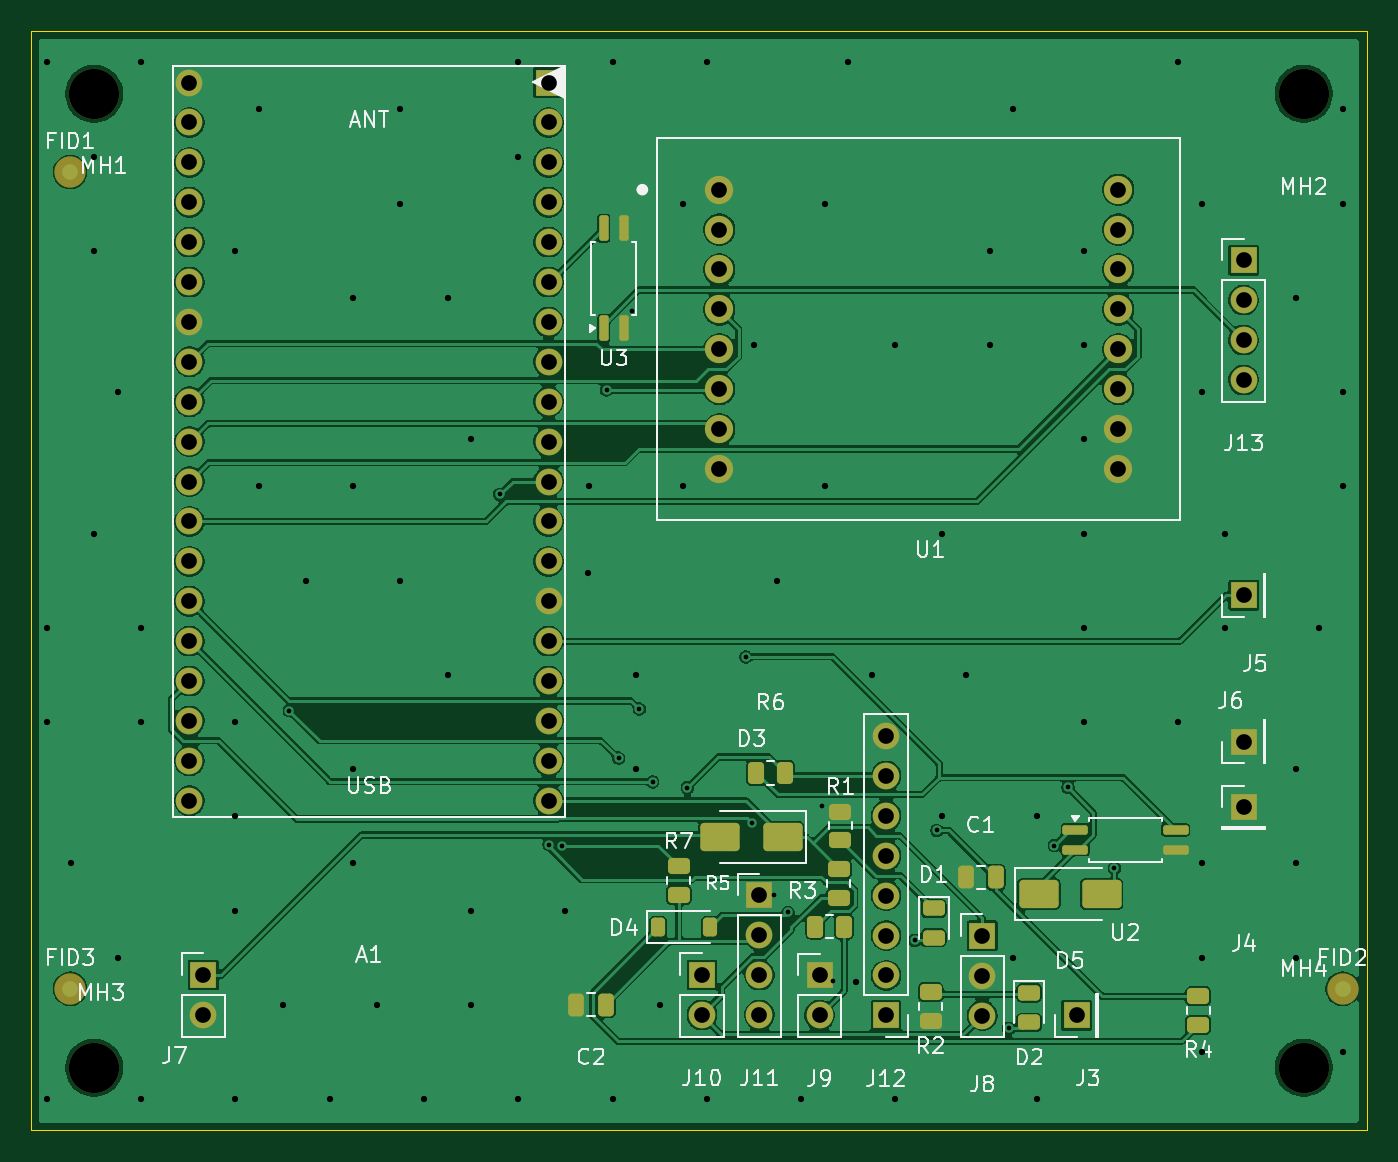
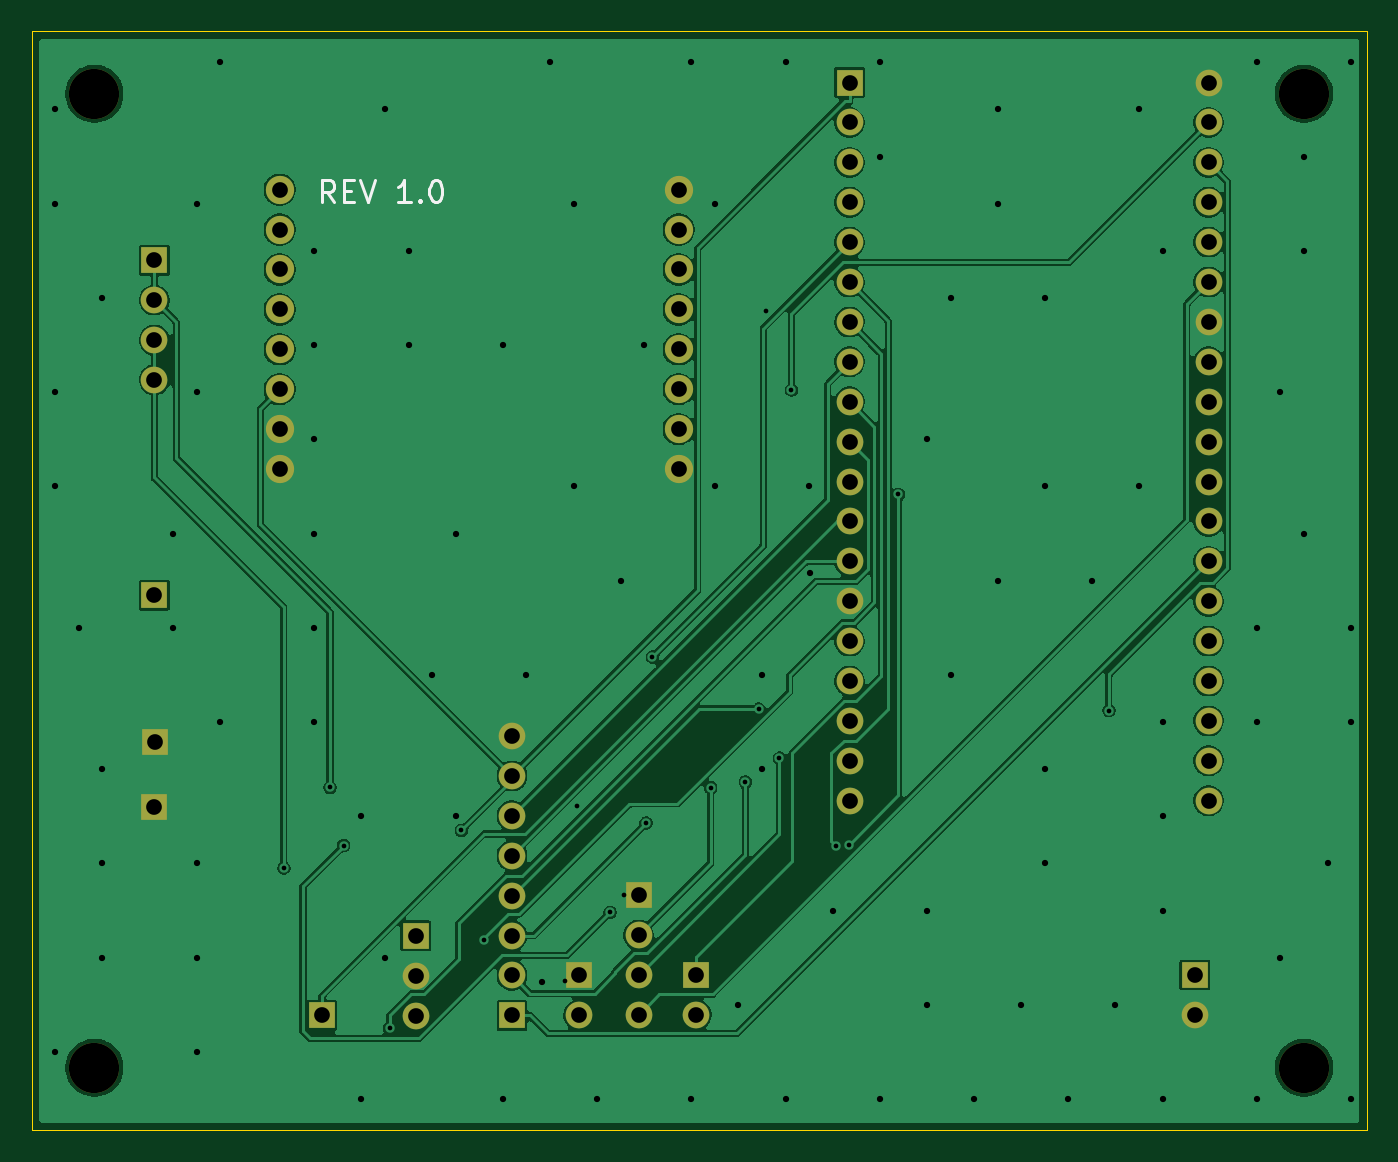
Circuit board: 8 layer files. Board 85.0 x 70.0 mm.
- bottom_copper: pcbignicao_smd-B_Cu.gbl (108028 bytes)
- bottom_mask: pcbignicao_smd-B_Mask.gbs (3179 bytes)
- bottom_silk: pcbignicao_smd-B_Silkscreen.gbo (2833 bytes)
- outline: pcbignicao_smd-Edge_Cuts.gm1 (692 bytes)
- top_copper: pcbignicao_smd-F_Cu.gtl (164139 bytes)
- top_mask: pcbignicao_smd-F_Mask.gts (6331 bytes)
- top_silk: pcbignicao_smd-F_Silkscreen.gto (48114 bytes)
- drill: pcbignicao_smd.drl (3563 bytes)

=== bottom_copper: pcbignicao_smd-B_Cu.gbl (108028 bytes, source omitted) ===
=== bottom_mask: pcbignicao_smd-B_Mask.gbs ===
%TF.GenerationSoftware,KiCad,Pcbnew,10.0.6*%
%TF.CreationDate,2026-09-25T15:20:54-03:00*%
%TF.ProjectId,pcbignicao_smd,70636269-676e-4696-9361-6f5f736d642e,2.1*%
%TF.SameCoordinates,Original*%
%TF.FileFunction,Soldermask,Bot*%
%TF.FilePolarity,Negative*%
%FSLAX46Y46*%
G04 Gerber Fmt 4.6, Leading zero omitted, Abs format (unit mm)*
G04 Created by KiCad (PCBNEW 10.0.6) date 2026-09-25 15:20:54*
%MOMM*%
%LPD*%
G01*
G04 APERTURE LIST*
%ADD10R,1.700000X1.700000*%
%ADD11C,1.700000*%
%ADD12C,3.200000*%
%ADD13C,1.800000*%
G04 APERTURE END LIST*
D10*
%TO.C,J11*%
X166357000Y-120024300D03*
D11*
X166357000Y-122564300D03*
X166357000Y-125104300D03*
X166357000Y-127644300D03*
%TD*%
D12*
%TO.C,MH2*%
X201000000Y-69000000D03*
%TD*%
D10*
%TO.C,J10*%
X162692400Y-125105000D03*
D11*
X162692400Y-127645000D03*
%TD*%
D12*
%TO.C,MH3*%
X124000000Y-131000000D03*
%TD*%
D10*
%TO.C,J8*%
X180537800Y-122605700D03*
D11*
X180537800Y-125145700D03*
X180537800Y-127685700D03*
%TD*%
D10*
%TO.C,J7*%
X130949500Y-125108600D03*
D11*
X130949500Y-127648600D03*
%TD*%
D10*
%TO.C,J9*%
X170182000Y-125122800D03*
D11*
X170182000Y-127662800D03*
%TD*%
D12*
%TO.C,MH1*%
X124000000Y-69000000D03*
%TD*%
D10*
%TO.C,J6*%
X197172200Y-110246600D03*
%TD*%
D12*
%TO.C,MH4*%
X201000000Y-131000000D03*
%TD*%
D10*
%TO.C,J4*%
X197184500Y-114429400D03*
%TD*%
D13*
%TO.C,U1*%
X189200000Y-92890000D03*
X189200000Y-90349999D03*
X189200000Y-87809999D03*
X189200000Y-85269999D03*
X189200000Y-82730000D03*
X189200000Y-80189999D03*
X189200000Y-77650000D03*
X189200000Y-75109999D03*
X163800000Y-75109999D03*
X163800000Y-77650000D03*
X163800000Y-80189999D03*
X163800000Y-82730000D03*
X163800000Y-85269999D03*
X163800000Y-87809999D03*
X163800000Y-90349999D03*
X163800000Y-92890000D03*
%TD*%
D10*
%TO.C,A1*%
X152930000Y-68290000D03*
D11*
X152930000Y-70830000D03*
X152930000Y-73370000D03*
X152930000Y-75910000D03*
X152930000Y-78450000D03*
X152930000Y-80990000D03*
X152930000Y-83530000D03*
X152930000Y-86070000D03*
X152930000Y-88610000D03*
X152930000Y-91150000D03*
X152930000Y-93690000D03*
X152930000Y-96230000D03*
X152930000Y-98770000D03*
X152930000Y-101310000D03*
X152930000Y-103850000D03*
X152930000Y-106390000D03*
X152930000Y-108930000D03*
X152930000Y-111470000D03*
X152930000Y-114010000D03*
X130070000Y-114010000D03*
X130070000Y-111470000D03*
X130070000Y-108930000D03*
X130070000Y-106390000D03*
X130070000Y-103850000D03*
X130070000Y-101310000D03*
X130070000Y-98770000D03*
X130070000Y-96230000D03*
X130070000Y-93690000D03*
X130070000Y-91150000D03*
X130070000Y-88610000D03*
X130070000Y-86070000D03*
X130070000Y-83530000D03*
X130070000Y-80990000D03*
X130070000Y-78450000D03*
X130070000Y-75910000D03*
X130070000Y-73370000D03*
X130070000Y-70830000D03*
X130070000Y-68290000D03*
%TD*%
D10*
%TO.C,J12*%
X174419500Y-127670200D03*
D11*
X174419500Y-125130200D03*
X174419500Y-122590200D03*
X174419500Y-120050200D03*
X174419500Y-117510200D03*
X174419500Y-114970200D03*
X174419500Y-112430200D03*
X174419500Y-109890200D03*
%TD*%
D10*
%TO.C,J5*%
X197183900Y-100927600D03*
%TD*%
%TO.C,J13*%
X197179600Y-79602400D03*
D11*
X197179600Y-82142400D03*
X197179600Y-84682400D03*
X197179600Y-87222400D03*
%TD*%
D10*
%TO.C,J3*%
X186538300Y-127671400D03*
%TD*%
M02*

=== bottom_silk: pcbignicao_smd-B_Silkscreen.gbo ===
%TF.GenerationSoftware,KiCad,Pcbnew,10.0.6*%
%TF.CreationDate,2026-09-25T15:20:53-03:00*%
%TF.ProjectId,pcbignicao_smd,70636269-676e-4696-9361-6f5f736d642e,2.1*%
%TF.SameCoordinates,Original*%
%TF.FileFunction,Legend,Bot*%
%TF.FilePolarity,Positive*%
%FSLAX46Y46*%
G04 Gerber Fmt 4.6, Leading zero omitted, Abs format (unit mm)*
G04 Created by KiCad (PCBNEW 10.0.6) date 2026-09-25 15:20:53*
%MOMM*%
%LPD*%
G01*
G04 APERTURE LIST*
%ADD10C,0.210000*%
G04 APERTURE END LIST*
D10*
X185736665Y-75919296D02*
X186203332Y-75252630D01*
X186536665Y-75919296D02*
X186536665Y-74519296D01*
X186536665Y-74519296D02*
X186003332Y-74519296D01*
X186003332Y-74519296D02*
X185869999Y-74585963D01*
X185869999Y-74585963D02*
X185803332Y-74652630D01*
X185803332Y-74652630D02*
X185736665Y-74785963D01*
X185736665Y-74785963D02*
X185736665Y-74985963D01*
X185736665Y-74985963D02*
X185803332Y-75119296D01*
X185803332Y-75119296D02*
X185869999Y-75185963D01*
X185869999Y-75185963D02*
X186003332Y-75252630D01*
X186003332Y-75252630D02*
X186536665Y-75252630D01*
X185136665Y-75185963D02*
X184669999Y-75185963D01*
X184469999Y-75919296D02*
X185136665Y-75919296D01*
X185136665Y-75919296D02*
X185136665Y-74519296D01*
X185136665Y-74519296D02*
X184469999Y-74519296D01*
X184069998Y-74519296D02*
X183603332Y-75919296D01*
X183603332Y-75919296D02*
X183136665Y-74519296D01*
X180869998Y-75919296D02*
X181669998Y-75919296D01*
X181269998Y-75919296D02*
X181269998Y-74519296D01*
X181269998Y-74519296D02*
X181403331Y-74719296D01*
X181403331Y-74719296D02*
X181536665Y-74852630D01*
X181536665Y-74852630D02*
X181669998Y-74919296D01*
X180269998Y-75785963D02*
X180203332Y-75852630D01*
X180203332Y-75852630D02*
X180269998Y-75919296D01*
X180269998Y-75919296D02*
X180336665Y-75852630D01*
X180336665Y-75852630D02*
X180269998Y-75785963D01*
X180269998Y-75785963D02*
X180269998Y-75919296D01*
X179336665Y-74519296D02*
X179203331Y-74519296D01*
X179203331Y-74519296D02*
X179069998Y-74585963D01*
X179069998Y-74585963D02*
X179003331Y-74652630D01*
X179003331Y-74652630D02*
X178936665Y-74785963D01*
X178936665Y-74785963D02*
X178869998Y-75052630D01*
X178869998Y-75052630D02*
X178869998Y-75385963D01*
X178869998Y-75385963D02*
X178936665Y-75652630D01*
X178936665Y-75652630D02*
X179003331Y-75785963D01*
X179003331Y-75785963D02*
X179069998Y-75852630D01*
X179069998Y-75852630D02*
X179203331Y-75919296D01*
X179203331Y-75919296D02*
X179336665Y-75919296D01*
X179336665Y-75919296D02*
X179469998Y-75852630D01*
X179469998Y-75852630D02*
X179536665Y-75785963D01*
X179536665Y-75785963D02*
X179603331Y-75652630D01*
X179603331Y-75652630D02*
X179669998Y-75385963D01*
X179669998Y-75385963D02*
X179669998Y-75052630D01*
X179669998Y-75052630D02*
X179603331Y-74785963D01*
X179603331Y-74785963D02*
X179536665Y-74652630D01*
X179536665Y-74652630D02*
X179469998Y-74585963D01*
X179469998Y-74585963D02*
X179336665Y-74519296D01*
M02*

=== outline: pcbignicao_smd-Edge_Cuts.gm1 ===
%TF.GenerationSoftware,KiCad,Pcbnew,10.0.6*%
%TF.CreationDate,2026-09-25T15:20:54-03:00*%
%TF.ProjectId,pcbignicao_smd,70636269-676e-4696-9361-6f5f736d642e,2.1*%
%TF.SameCoordinates,Original*%
%TF.FileFunction,Profile,NP*%
%FSLAX46Y46*%
G04 Gerber Fmt 4.6, Leading zero omitted, Abs format (unit mm)*
G04 Created by KiCad (PCBNEW 10.0.6) date 2026-09-25 15:20:54*
%MOMM*%
%LPD*%
G01*
G04 APERTURE LIST*
%TA.AperFunction,Profile*%
%ADD10C,0.050000*%
%TD*%
G04 APERTURE END LIST*
D10*
X120000000Y-65000000D02*
X205000000Y-65000000D01*
X120000000Y-135000000D02*
X120000000Y-65000000D01*
X205000000Y-65000000D02*
X205000000Y-135000000D01*
X205000000Y-135000000D02*
X120000000Y-135000000D01*
M02*

=== top_copper: pcbignicao_smd-F_Cu.gtl (164139 bytes, source omitted) ===
=== top_mask: pcbignicao_smd-F_Mask.gts (6331 bytes, source omitted) ===
=== top_silk: pcbignicao_smd-F_Silkscreen.gto (48114 bytes, source omitted) ===
=== drill: pcbignicao_smd.drl ===
M48
; DRILL file KiCad 10.0.6 date 2026-09-25T15:20:55
; FORMAT={-:-/ absolute / metric / decimal}
; #@! TF.CreationDate,2026-09-25T15:20:55-03:00
; #@! TF.GenerationSoftware,Kicad,Pcbnew,10.0.6
; #@! TF.FileFunction,MixedPlating,1,2
FMAT,2
METRIC
; #@! TA.AperFunction,Plated,PTH,ViaDrill
T1C0.300
; #@! TA.AperFunction,Plated,PTH,ViaDrill
T2C0.400
; #@! TA.AperFunction,Plated,PTH,ComponentDrill
T3C1.000
; #@! TA.AperFunction,NonPlated,NPTH,ComponentDrill
T4C3.200
%
G90
G05
T1
X136.42Y-108.267
X149.822Y-94.505
X152.964Y-116.796
X153.803Y-116.867
X156.625Y-87.87
X157.39Y-111.302
X158.226Y-82.806
X158.703Y-108.166
X159.563Y-112.805
X161.767Y-113.175
X165.484Y-104.855
X165.875Y-115.424
X167.307Y-120.024
X168.17Y-121.11
X170.309Y-114.347
X171.068Y-125.466
X176.23Y-122.896
X177.644Y-115.897
X182.21Y-128.497
X185.128Y-116.864
X186.005Y-113.162
X188.943Y-118.3
T2
X121.0Y-67.0
X121.0Y-103.0
X121.0Y-109.0
X121.0Y-133.0
X122.5Y-118.0
X124.0Y-73.0
X124.0Y-79.0
X124.0Y-97.0
X125.5Y-88.0
X125.5Y-124.0
X127.0Y-67.0
X127.0Y-103.0
X127.0Y-109.0
X127.0Y-133.0
X133.0Y-79.0
X133.0Y-109.0
X133.0Y-115.0
X133.0Y-121.0
X133.0Y-133.0
X134.5Y-70.0
X134.5Y-94.0
X136.0Y-127.0
X137.5Y-100.0
X139.0Y-133.0
X140.5Y-82.0
X140.5Y-94.0
X140.5Y-112.0
X140.5Y-118.0
X142.0Y-127.0
X143.5Y-70.0
X143.5Y-76.0
X143.5Y-100.0
X145.0Y-133.0
X146.5Y-82.0
X146.5Y-106.0
X148.0Y-91.0
X148.0Y-121.0
X148.0Y-127.0
X151.0Y-67.0
X151.0Y-73.0
X151.0Y-133.0
X154.0Y-121.0
X155.471Y-99.498
X155.5Y-94.0
X157.0Y-67.0
X157.0Y-133.0
X158.5Y-106.0
X158.5Y-112.0
X160.0Y-127.0
X161.5Y-76.0
X161.5Y-94.0
X163.0Y-67.0
X163.0Y-133.0
X166.0Y-85.0
X167.5Y-100.0
X169.0Y-133.0
X170.5Y-76.0
X170.5Y-94.0
X172.0Y-67.0
X172.495Y-125.548
X173.5Y-106.0
X175.0Y-85.0
X175.0Y-133.0
X178.0Y-97.0
X178.0Y-115.0
X179.5Y-106.0
X181.0Y-79.0
X181.0Y-85.0
X182.5Y-70.0
X182.5Y-124.0
X184.0Y-115.0
X184.0Y-133.0
X187.0Y-79.0
X187.0Y-85.0
X187.0Y-91.0
X187.0Y-97.0
X187.0Y-103.0
X187.0Y-109.0
X193.0Y-67.0
X193.0Y-109.0
X194.5Y-76.0
X194.5Y-88.0
X194.5Y-118.0
X194.5Y-124.0
X194.5Y-130.0
X196.0Y-97.0
X196.0Y-103.0
X200.5Y-82.0
X200.5Y-112.0
X200.5Y-118.0
X200.5Y-124.0
X202.0Y-103.0
X203.5Y-70.0
X203.5Y-76.0
X203.5Y-88.0
X203.5Y-94.0
X203.5Y-130.0
T3
X130.07Y-68.29
X130.07Y-70.83
X130.07Y-73.37
X130.07Y-75.91
X130.07Y-78.45
X130.07Y-80.99
X130.07Y-83.53
X130.07Y-86.07
X130.07Y-88.61
X130.07Y-91.15
X130.07Y-93.69
X130.07Y-96.23
X130.07Y-98.77
X130.07Y-101.31
X130.07Y-103.85
X130.07Y-106.39
X130.07Y-108.93
X130.07Y-111.47
X130.07Y-114.01
X130.95Y-125.109
X130.95Y-127.649
X152.93Y-68.29
X152.93Y-70.83
X152.93Y-73.37
X152.93Y-75.91
X152.93Y-78.45
X152.93Y-80.99
X152.93Y-83.53
X152.93Y-86.07
X152.93Y-88.61
X152.93Y-91.15
X152.93Y-93.69
X152.93Y-96.23
X152.93Y-98.77
X152.93Y-101.31
X152.93Y-103.85
X152.93Y-106.39
X152.93Y-108.93
X152.93Y-111.47
X152.93Y-114.01
X162.692Y-125.105
X162.692Y-127.645
X163.8Y-75.11
X163.8Y-77.65
X163.8Y-80.19
X163.8Y-82.73
X163.8Y-85.27
X163.8Y-87.81
X163.8Y-90.35
X163.8Y-92.89
X166.357Y-120.024
X166.357Y-122.564
X166.357Y-125.104
X166.357Y-127.644
X170.182Y-125.123
X170.182Y-127.663
X174.419Y-109.89
X174.419Y-112.43
X174.419Y-114.97
X174.419Y-117.51
X174.419Y-120.05
X174.419Y-122.59
X174.419Y-125.13
X174.419Y-127.67
X180.538Y-122.606
X180.538Y-125.146
X180.538Y-127.686
X186.538Y-127.671
X189.2Y-75.11
X189.2Y-77.65
X189.2Y-80.19
X189.2Y-82.73
X189.2Y-85.27
X189.2Y-87.81
X189.2Y-90.35
X189.2Y-92.89
X197.172Y-110.247
X197.18Y-79.602
X197.18Y-82.142
X197.18Y-84.682
X197.18Y-87.222
X197.184Y-100.928
X197.184Y-114.429
T4
X124.0Y-69.0
X124.0Y-131.0
X201.0Y-69.0
X201.0Y-131.0
M30
